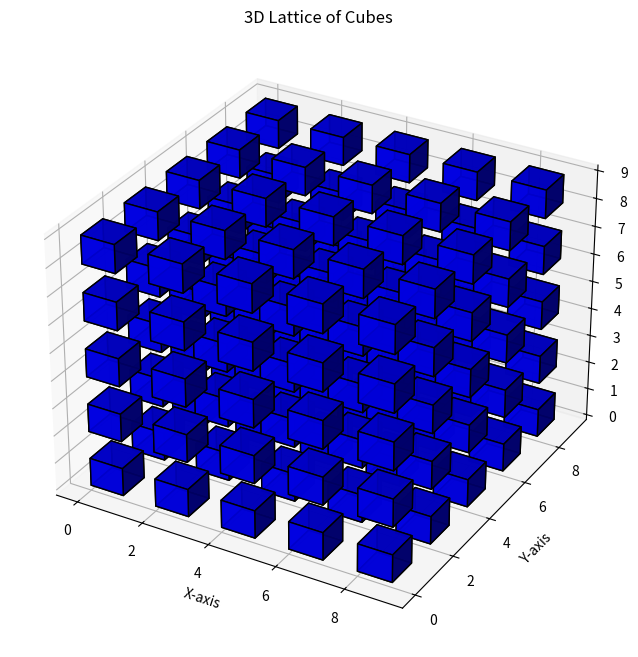

Here is the Python script that generated this plot:
import numpy as np
import matplotlib.pyplot as plt
from mpl_toolkits.mplot3d import Axes3D

# Define the size of the 3D grid
grid_size = 10

# Create a 3D array with gaps to form a lattice
# Keep only every other voxel "True" to create gaps
grid = np.zeros((grid_size, grid_size, grid_size), dtype=bool)
grid[::2, ::2, ::2] = True  # Keep every second voxel along each axis

# Plot the 3D lattice of cubes
fig = plt.figure(figsize=(8, 8))
ax = fig.add_subplot(111, projection='3d')

# Create the voxel visualization
ax.voxels(grid, facecolors="blue", edgecolor="k", alpha=0.9)

# Set labels and title
ax.set_xlabel("X-axis")
ax.set_ylabel("Y-axis")
ax.set_zlabel("Z-axis")
ax.set_title("3D Lattice of Cubes")

# Show the visualization
plt.show()

